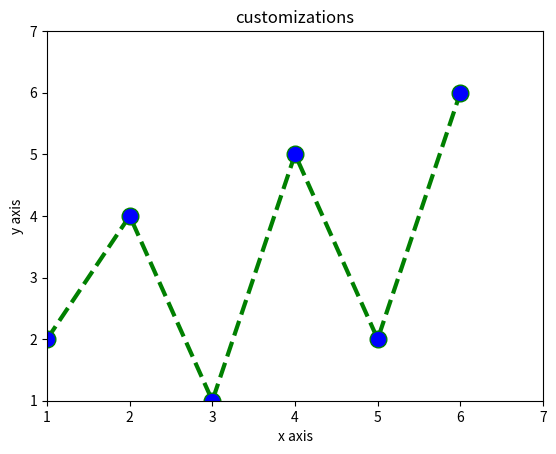

This chart was generated by the following Python code:
import matplotlib.pyplot as plt
x=[1,2,3,4,5,6]
y=[2,4,1,5,2,6]
plt.plot(x,y, color='green', linestyle='dashed',linewidth=3, marker='o', markerfacecolor='blue', markersize=12)
plt.ylim(1,7)
plt.xlim(1,7)
plt.xlabel('x axis')
plt.ylabel('y axis')
plt.title('customizations')
plt.show()

